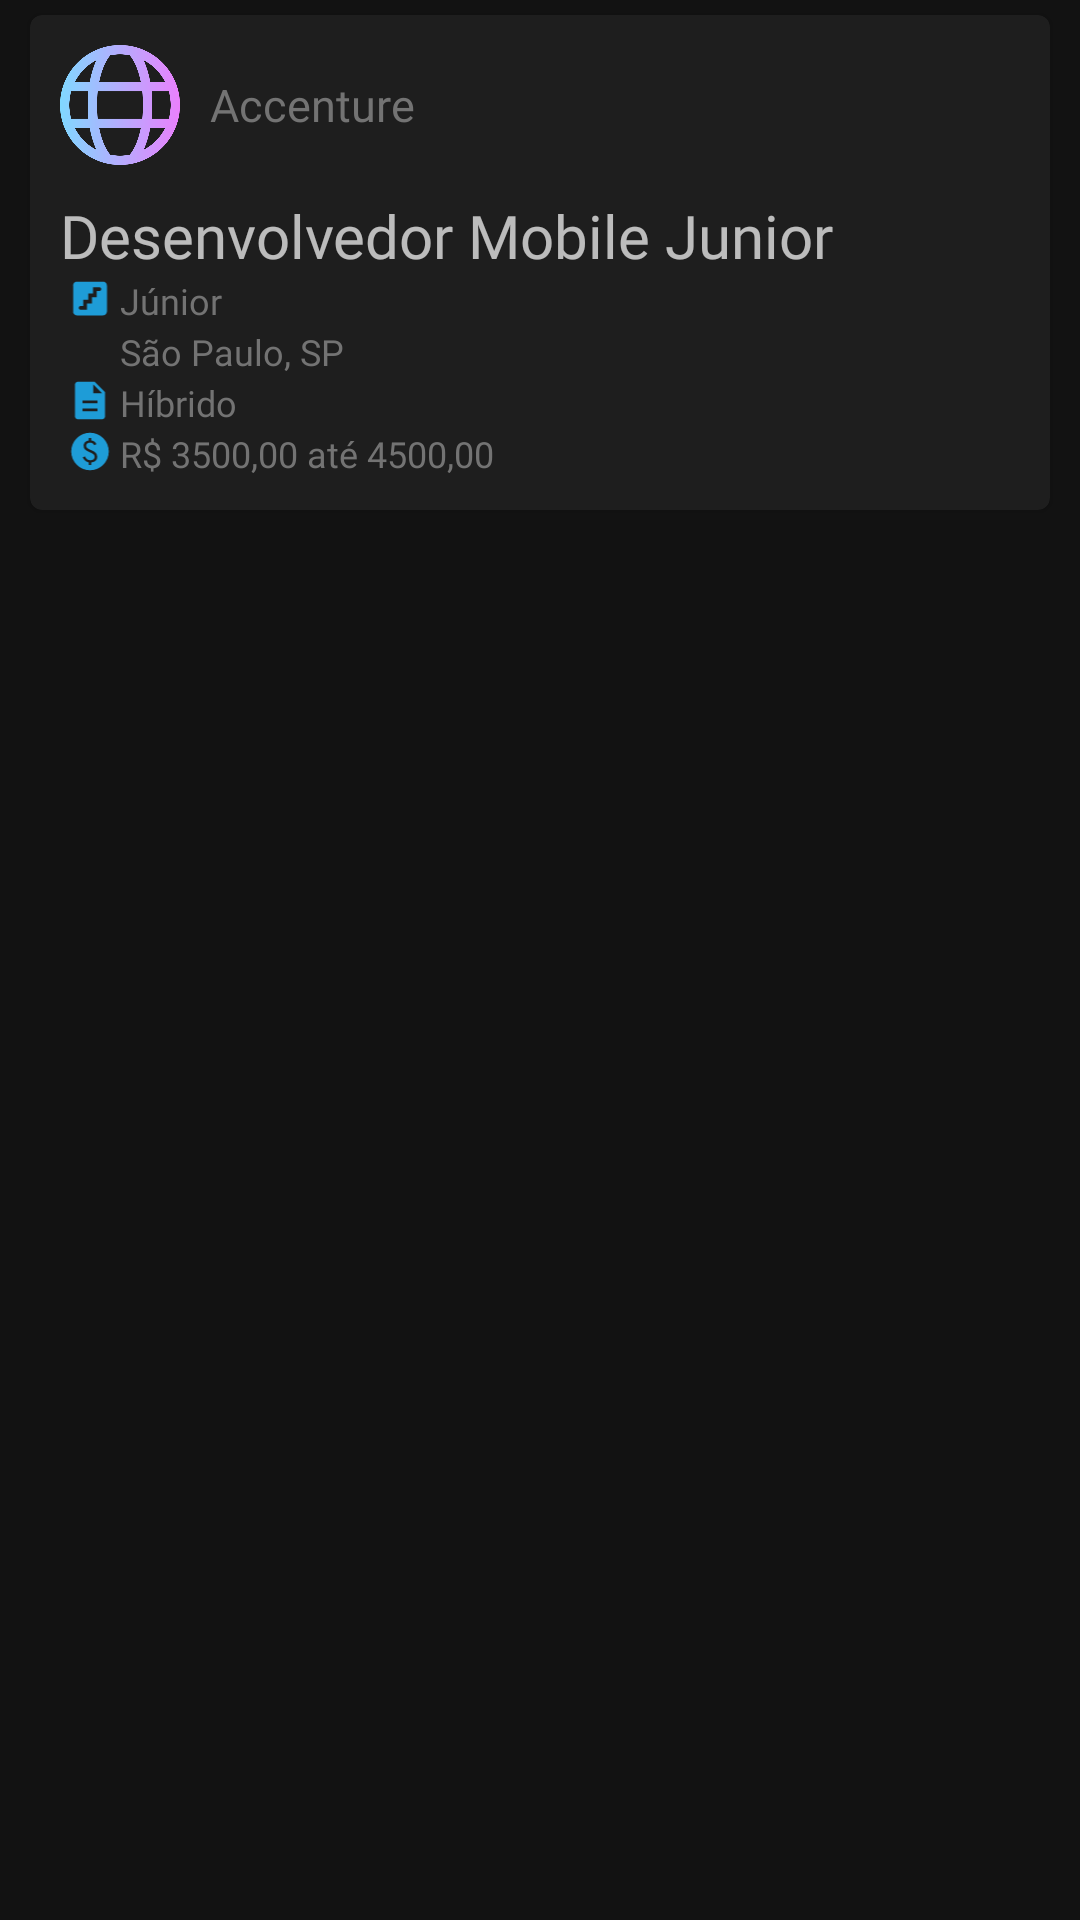

This screen was rendered from an Android layout file. Write that file and the resources it references.
<!-- AndroidManifest.xml: application theme Theme.Dev4me -->
<!-- res/layout/res_card_job.xml -->
<?xml version="1.0" encoding="utf-8"?>
<LinearLayout xmlns:android="http://schemas.android.com/apk/res/android"
    xmlns:app="http://schemas.android.com/apk/res-auto"
    xmlns:tools="http://schemas.android.com/tools"
    android:layout_width="match_parent"
    android:layout_height="wrap_content"
    android:orientation="vertical">

    <com.google.android.material.card.MaterialCardView
        android:id="@+id/feedUserCard"
        android:layout_width="match_parent"
        android:layout_height="wrap_content"
        android:layout_marginHorizontal="10dp"
        android:layout_marginVertical="5dp"
        android:checkable="true"
        android:clickable="true"
        android:focusable="true">

        <LinearLayout
            android:layout_width="match_parent"
            android:layout_height="match_parent"
            android:layout_margin="10dp"
            android:orientation="vertical">

            <LinearLayout
                android:layout_width="match_parent"
                android:layout_height="40dp"
                android:gravity="center_vertical">

                <ImageView
                    android:id="@+id/imageCompany"
                    android:layout_width="40dp"
                    android:layout_height="40dp"
                    android:src="@drawable/world" />

                <TextView
                    android:id="@+id/nameCompany"
                    android:layout_width="wrap_content"
                    android:layout_height="match_parent"
                    android:layout_marginLeft="10dp"
                    android:layout_weight="4"
                    android:fontFamily="@font/poppins_bold"
                    android:gravity="center_vertical"
                    android:text="Accenture"
                    android:textAlignment="textStart"
                    android:textColor="@color/light_title_gray"
                    android:textSize="15dp"
                    tools:ignore="RtlCompat" />

            </LinearLayout>

            <LinearLayout
                android:layout_width="match_parent"
                android:layout_height="wrap_content"
                android:layout_marginTop="10dp">

                <TextView
                    android:id="@+id/jobTitle"
                    android:layout_width="wrap_content"
                    android:layout_height="match_parent"
                    android:layout_weight="4"
                    android:fontFamily="@font/poppins_bold"
                    android:gravity="center_vertical"
                    android:text="Desenvolvedor Mobile Junior"
                    android:textAlignment="textStart"
                    android:textSize="20dp"
                    tools:ignore="RtlCompat" />

            </LinearLayout>

            <LinearLayout
                android:layout_width="match_parent"
                android:layout_height="wrap_content"
                android:orientation="vertical">

                <LinearLayout
                    android:layout_width="wrap_content"
                    android:layout_height="wrap_content"
                    android:layout_marginBottom="2dp"
                    android:orientation="horizontal">


                    <ImageView
                        android:layout_width="20dp"
                        android:layout_height="15dp"
                        android:src="@drawable/ic_round_stairs_24"
                        app:tint="@color/light_blue" />

                    <TextView
                        android:id="@+id/level"
                        android:layout_width="wrap_content"
                        android:layout_height="match_parent"
                        android:layout_weight="4"
                        android:fontFamily="@font/poppins_bold"
                        android:gravity="center_vertical"
                        android:text="Júnior"
                        android:textAlignment="textStart"
                        android:textColor="@color/light_title_gray"
                        android:textSize="12dp"
                        tools:ignore="RtlCompat" />

                </LinearLayout>

                <LinearLayout
                    android:layout_width="wrap_content"
                    android:layout_height="wrap_content"
                    android:layout_marginBottom="2dp"
                    android:orientation="horizontal">


                    <ImageView
                        android:layout_width="20dp"
                        android:layout_height="15dp"
                        android:src="@drawable/location_on_fill1_wght400_grad0_opsz48"
                        app:tint="@color/light_blue" />

                    <TextView
                        android:id="@+id/localizationJob"
                        android:layout_width="wrap_content"
                        android:layout_height="match_parent"
                        android:layout_weight="4"
                        android:fontFamily="@font/poppins_bold"
                        android:gravity="center_vertical"
                        android:text="São Paulo, SP"
                        android:textAlignment="textStart"
                        android:textColor="@color/light_title_gray"
                        android:textSize="12dp"
                        tools:ignore="RtlCompat" />

                </LinearLayout>

                <LinearLayout
                    android:layout_width="wrap_content"
                    android:layout_height="wrap_content"
                    android:layout_marginBottom="2dp"
                    android:orientation="horizontal">

                    <ImageView
                        android:layout_width="20dp"
                        android:layout_height="15dp"
                        android:src="@drawable/description_fill1_wght400_grad0_opsz48"
                        app:tint="@color/light_blue" />

                    <TextView
                        android:id="@+id/contract"
                        android:layout_width="wrap_content"
                        android:layout_height="match_parent"
                        android:layout_weight="4"
                        android:fontFamily="@font/poppins_bold"
                        android:gravity="center_vertical"
                        android:text="Híbrido"
                        android:textAlignment="textStart"
                        android:textColor="@color/light_title_gray"
                        android:textSize="12dp"
                        tools:ignore="RtlCompat" />

                </LinearLayout>

                <LinearLayout
                    android:layout_width="wrap_content"
                    android:layout_height="wrap_content"
                    android:layout_marginBottom="2dp"
                    android:orientation="horizontal">

                    <ImageView
                        android:layout_width="20dp"
                        android:layout_height="15dp"
                        android:src="@drawable/paid_fill1_wght400_grad0_opsz48"
                        app:tint="@color/light_blue" />

                    <TextView
                        android:id="@+id/salary"
                        android:layout_width="wrap_content"
                        android:layout_height="match_parent"
                        android:layout_weight="4"
                        android:fontFamily="@font/poppins_bold"
                        android:gravity="center_vertical"
                        android:text="R$ 3500,00 até 4500,00"
                        android:textAlignment="textStart"
                        android:textColor="@color/light_title_gray"
                        android:textSize="12dp"
                        tools:ignore="RtlCompat" />

                </LinearLayout>

            </LinearLayout>
        </LinearLayout>

    </com.google.android.material.card.MaterialCardView>
</LinearLayout>
<!-- resources referenced by this layout -->
<resources>
  <color name="light_blue">#1E9CD7</color>
  <color name="light_title_gray">#737373</color>
  <!-- drawable description_fill1_wght400_grad0_opsz48 (drawable) -->
  <vector xmlns:android="http://schemas.android.com/apk/res/android"
      android:width="48dp"
      android:height="48dp"
      android:viewportWidth="48"
      android:viewportHeight="48">
    <path
        android:fillColor="#FF000000"
        android:pathData="M15.95,35.5h16.1v-3h-16.1ZM15.95,27h16.1v-3h-16.1ZM11,44q-1.2,0 -2.1,-0.9Q8,42.2 8,41L8,7q0,-1.2 0.9,-2.1Q9.8,4 11,4h18.05L40,14.95L40,41q0,1.2 -0.9,2.1 -0.9,0.9 -2.1,0.9ZM27.55,16.3L37,16.3L27.55,7Z"/>
  </vector>
  <!-- drawable ic_round_stairs_24 (drawable) -->
  <vector android:height="24dp" android:tint="#000000"
      android:viewportHeight="24" android:viewportWidth="24"
      android:width="24dp" xmlns:android="http://schemas.android.com/apk/res/android">
      <path android:fillColor="@android:color/white" android:pathData="M19,3H5C3.9,3 3,3.9 3,5v14c0,1.1 0.9,2 2,2h14c1.1,0 2,-0.9 2,-2V5C21,3.9 20.1,3 19,3zM17,8h-1.42v3.33H13v3.33h-2.58L10.45,18H7c-0.55,0 -1,-0.45 -1,-1c0,-0.55 0.45,-1 1,-1h1.42v-3.33H11V9.33h2.58V6H17c0.55,0 1,0.45 1,1C18,7.55 17.55,8 17,8z"/>
  </vector>
  <!-- drawable paid_fill1_wght400_grad0_opsz48 (drawable) -->
  <vector xmlns:android="http://schemas.android.com/apk/res/android"
      android:width="48dp"
      android:height="48dp"
      android:viewportWidth="48"
      android:viewportHeight="48">
    <path
        android:fillColor="#FF000000"
        android:pathData="M22.55,38.35h2.75v-2.6q3.05,-0.35 4.75,-1.875 1.7,-1.525 1.7,-4.075 0,-2.55 -1.45,-4.15 -1.45,-1.6 -4.9,-3.05 -2.9,-1.2 -4.2,-2.15 -1.3,-0.95 -1.3,-2.55 0,-1.55 1.125,-2.45 1.125,-0.9 3.075,-0.9 1.5,0 2.6,0.7t1.85,2.1l2.4,-1.15q-0.85,-1.75 -2.25,-2.75t-3.3,-1.2V9.7h-2.75v2.55q-2.55,0.35 -4.025,1.875Q17.15,15.65 17.15,17.9q0,2.45 1.5,3.9 1.5,1.45 4.5,2.7 3.35,1.4 4.6,2.525Q29,28.15 29,29.8q0,1.6 -1.325,2.575 -1.325,0.975 -3.325,0.975 -1.95,0 -3.475,-1.1 -1.525,-1.1 -2.125,-3l-2.55,0.85q1.05,2.3 2.575,3.625Q20.3,35.05 22.55,35.65ZM24,44q-4.1,0 -7.75,-1.575 -3.65,-1.575 -6.375,-4.3 -2.725,-2.725 -4.3,-6.375Q4,28.1 4,24q0,-4.15 1.575,-7.8 1.575,-3.65 4.3,-6.35 2.725,-2.7 6.375,-4.275Q19.9,4 24,4q4.15,0 7.8,1.575 3.65,1.575 6.35,4.275 2.7,2.7 4.275,6.35Q44,19.85 44,24q0,4.1 -1.575,7.75 -1.575,3.65 -4.275,6.375t-6.35,4.3Q28.15,44 24,44Z"/>
  </vector>
  <!-- drawable world: png bitmap (drawable, 29216 bytes) -->
  <style name="Theme.Dev4me" parent="Theme.MaterialComponents.NoActionBar">
          
          <item name="colorPrimary">@color/purple_500</item>
          <item name="colorPrimaryVariant">@color/purple_700</item>
          <item name="colorOnPrimary">@color/white</item>
          
          <item name="colorSecondary">@color/ligheter_blue</item>
          <item name="colorSecondaryVariant">@color/teal_700</item>
          <item name="colorOnSecondary">@color/black</item>
          
          <item name="android:statusBarColor">@color/background_gray</item>
          
      </style>
  <color name="purple_500">#FF6200EE</color>
  <color name="purple_700">#FF3700B3</color>
  <color name="white">#FFFFFFFF</color>
  <color name="ligheter_blue">#00D1FF</color>
  <color name="teal_700">#FF018786</color>
  <color name="black">#FF000000</color>
  <color name="background_gray">#272727</color>
</resources>
